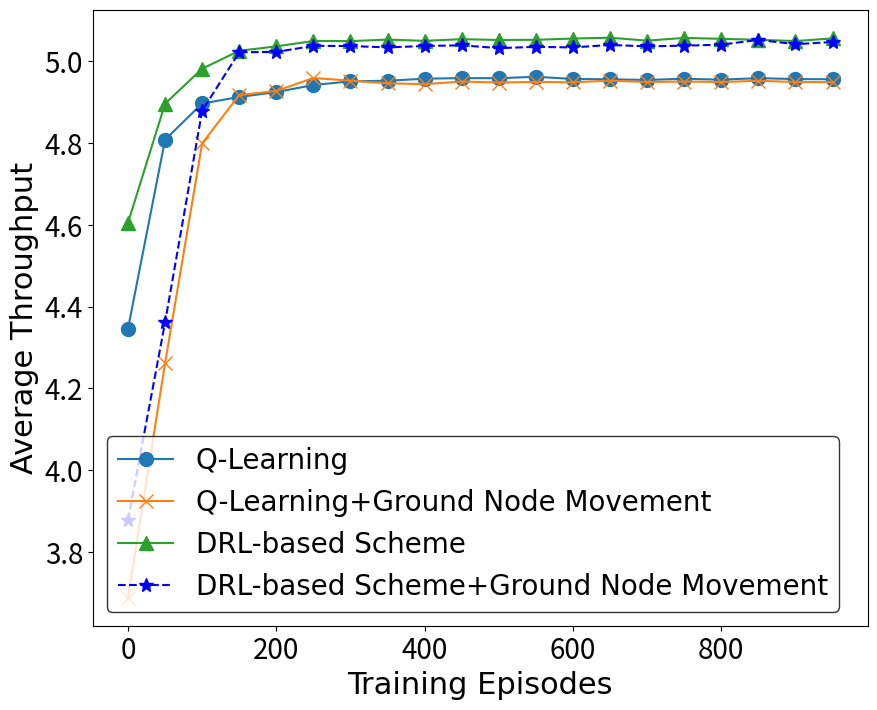

Generate this figure with matplotlib:
# !usr/bin/env python
# -*- coding:utf-8 -*-
# Author:LiuQian,time:2018/7/29


import matplotlib.pyplot as plt

x1 = [0, 50, 100, 150, 200, 250, 300, 350, 400, 450, 500, 550, 600, 650, 700, 750, 800, 850, 900, 950]
x2 = [0, 50, 100, 150, 200, 250, 300, 350, 400, 450, 500, 550, 600, 650, 700, 750, 800, 850, 900, 950]
x3 = [0, 50, 100, 150, 200, 250, 300, 350, 400, 450, 500, 550, 600, 650, 700, 750, 800, 850, 900, 950]
x4 = [0, 50, 100, 150, 200, 250, 300, 350, 400, 450, 500, 550, 600, 650, 700, 750, 800, 850, 900, 950]

r1 = [4.346226802621137, 4.808088900421093, 4.896597367059372, 4.912465410803156, 4.9244545965666475, 4.941739766522802, 4.950811201066168, 4.952163064102449, 4.957199439915138, 4.958630236452016, 4.958453214753022, 4.961871204024575, 4.956590768806842, 4.9556884164793875, 4.954126309549823, 4.95711607581653, 4.954827194365567, 4.958567100407739, 4.95625091826249, 4.955847398776991]

r2 = [3.688383708092788, 4.261918038911071, 4.7993115177277065, 4.917197180991095, 4.927222677552899, 4.95887662394719, 4.952385322598243, 4.946003829807252, 4.943879881167162, 4.950221492750486, 4.9478019493704995, 4.949259818756493, 4.948342073597371, 4.952414794739221, 4.949030904935191, 4.950297946022065, 4.949108530182075, 4.952105620790928, 4.949221796440201, 4.948690368302713]

r3 = [4.605058627849172, 4.896076957340817, 4.981690808891304, 5.025447835268889, 5.036173277850845, 5.049338156768731, 5.0491308117191915, 5.052780257320856, 5.0497259695917475, 5.053851596662398, 5.051892297092562, 5.052216609856146, 5.055351766077931, 5.057358517904852, 5.050269658742613, 5.056905246984035, 5.05465192053922, 5.052247801711982, 5.049271117088664, 5.055726830786793]

r4 = [3.878436553787073, 4.36177403268451, 4.879068706851012, 5.021894361481538, 5.022605504920377, 5.037509132939469, 5.037087807495636, 5.033702680170184, 5.037208797039461, 5.0387626195030885, 5.031937766684829, 5.03505587546001, 5.033608925499672, 5.039697911344094, 5.036282328705427, 5.037954191571944, 5.0403744447797125, 5.052031474750469, 5.041540702000675, 5.046937046165319]


# 画平均return的图
plt.figure(figsize=(10, 8))

plt.plot(x1, r1, '-', marker='o', label='Q-Learning', markersize=10)

plt.plot(x2, r2, '-', marker='x', label='Q-Learning+Ground Node Movement', markersize=10)

plt.plot(x3, r3, '-', marker='^', label='DRL-based Scheme', markersize=10)

plt.plot(x4, r4, 'b--', marker='*', label='DRL-based Scheme+Ground Node Movement', markersize=10)


font1 = {'family': 'Times New Roman',
         'weight': 'normal',
         'size': 20}

plt.legend(loc=4)

plt.legend(prop=font1, edgecolor='black', facecolor='white')

plt.tick_params(labelsize=20)

font2 = {'family': 'Times New Roman',
         'weight': 'normal',
         'size': 22}

plt.ylabel('Average Throughput', font2)
plt.xlabel('Training Episodes', font2)
plt.savefig('average_throughput.eps', bbox_inches='tight')
plt.show()